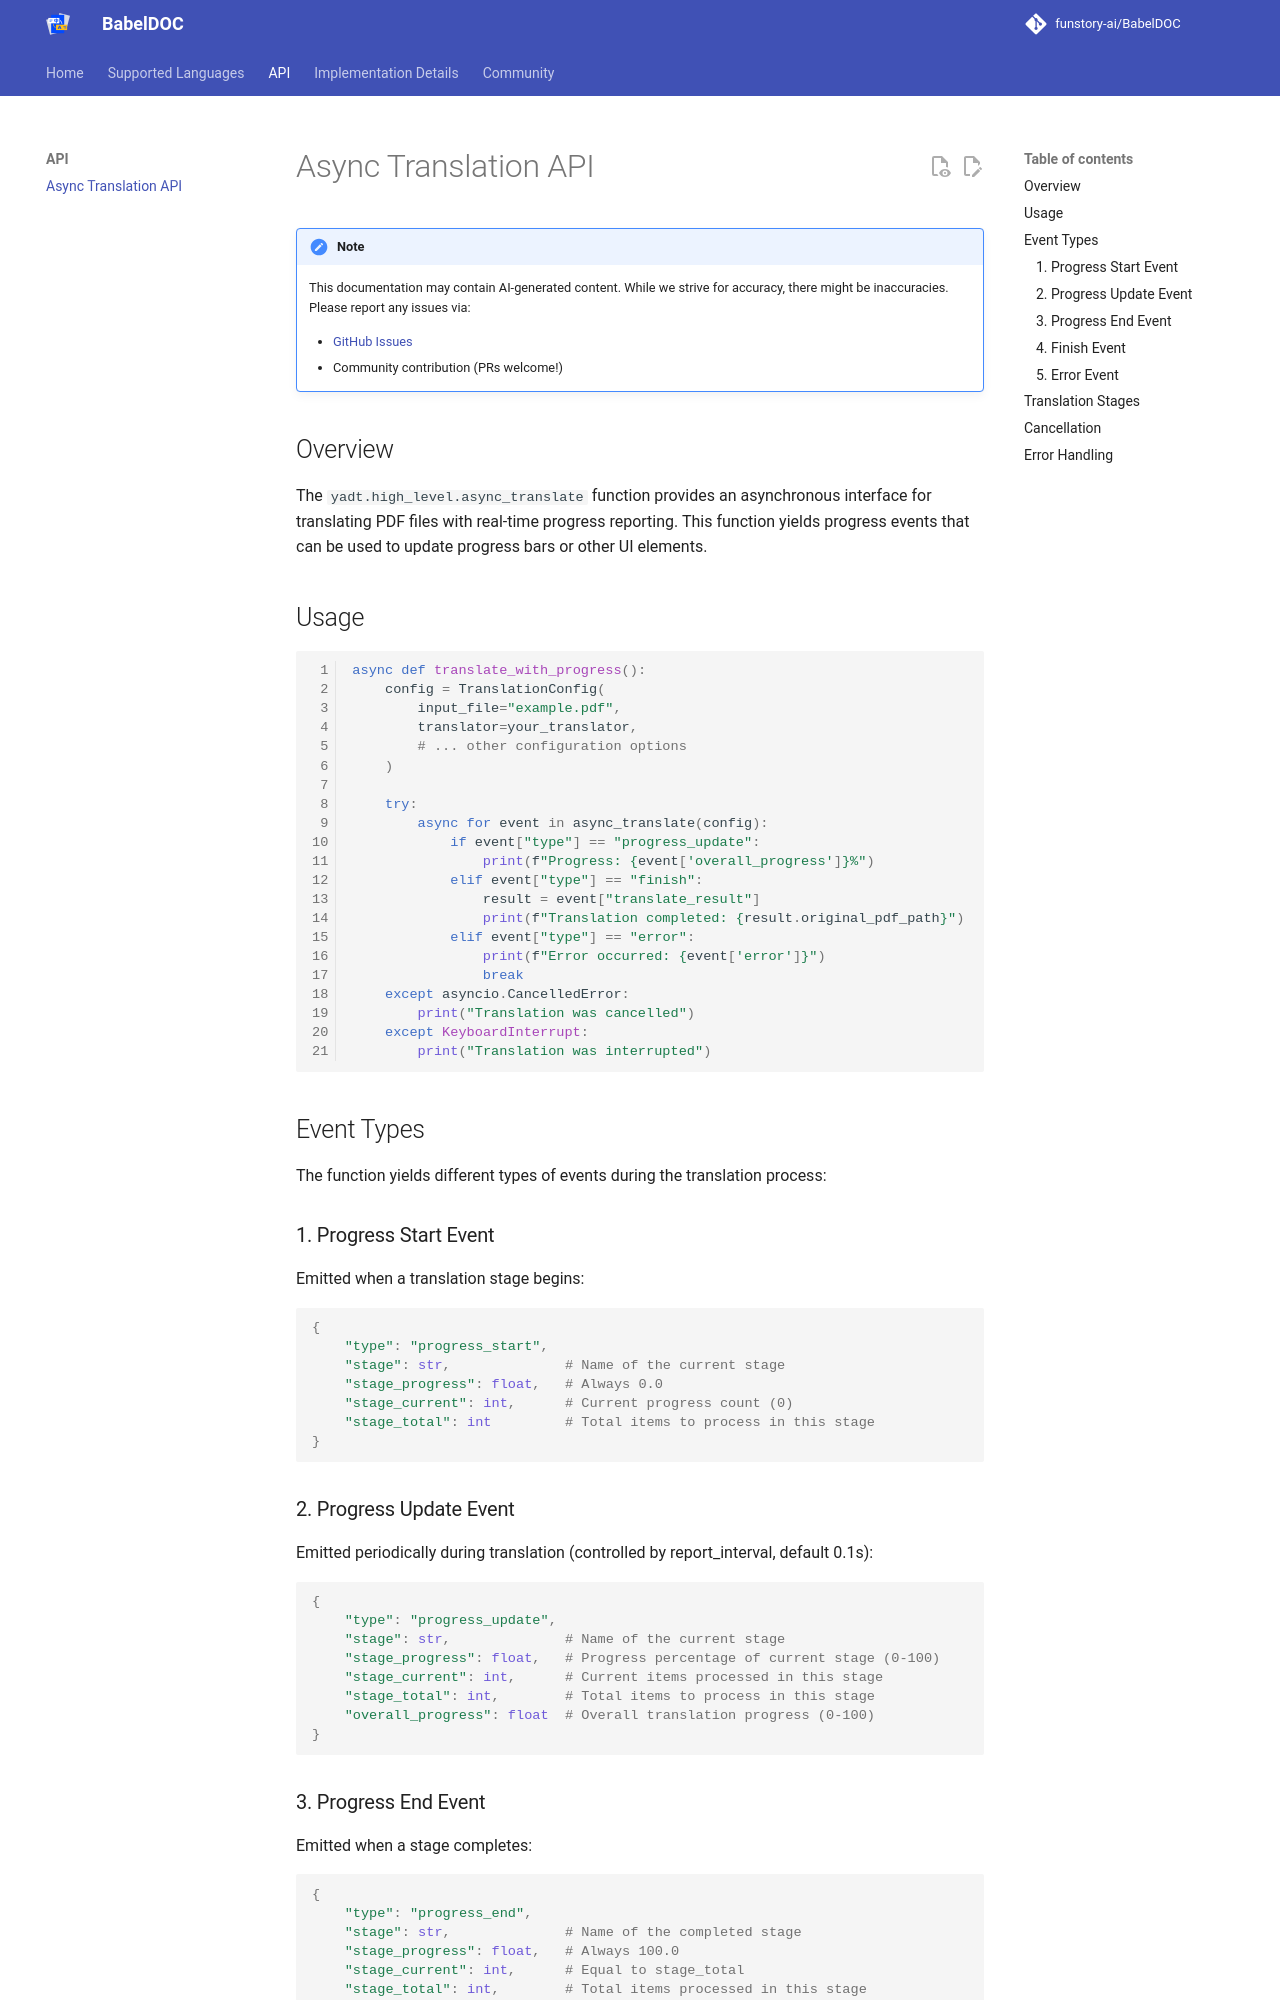

repository: Wind-Shepherd/PaperIn · page: ImplementationDetails/AsyncTranslate/AsyncTranslate/index.html · generator: mkdocs

# Async Translation API

> [!NOTE]
> This documentation may contain AI-generated content. While we strive for accuracy, there might be inaccuracies. Please report any issues via:
>
> - [GitHub Issues](https://github.com/funstory-ai/yadt/issues)
> - Community contribution (PRs welcome!)

## Overview

The `yadt.high_level.async_translate` function provides an asynchronous interface for translating PDF files with real-time progress reporting. This function yields progress events that can be used to update progress bars or other UI elements.

## Usage

```python linenums="1"
async def translate_with_progress():
    config = TranslationConfig(
        input_file="example.pdf",
        translator=your_translator,
        # ... other configuration options
    )
    
    try:
        async for event in async_translate(config):
            if event["type"] == "progress_update":
                print(f"Progress: {event['overall_progress']}%")
            elif event["type"] == "finish":
                result = event["translate_result"]
                print(f"Translation completed: {result.original_pdf_path}")
            elif event["type"] == "error":
                print(f"Error occurred: {event['error']}")
                break
    except asyncio.CancelledError:
        print("Translation was cancelled")
    except KeyboardInterrupt:
        print("Translation was interrupted")
```

## Event Types

The function yields different types of events during the translation process:

### 1. Progress Start Event

Emitted when a translation stage begins:

```python
{
    "type": "progress_start",
    "stage": str,              # Name of the current stage
    "stage_progress": float,   # Always 0.0
    "stage_current": int,      # Current progress count (0)
    "stage_total": int         # Total items to process in this stage
}
```

### 2. Progress Update Event

Emitted periodically during translation (controlled by report_interval, default 0.1s):

```python
{
    "type": "progress_update",
    "stage": str,              # Name of the current stage
    "stage_progress": float,   # Progress percentage of current stage (0-100)
    "stage_current": int,      # Current items processed in this stage
    "stage_total": int,        # Total items to process in this stage
    "overall_progress": float  # Overall translation progress (0-100)
}
```
